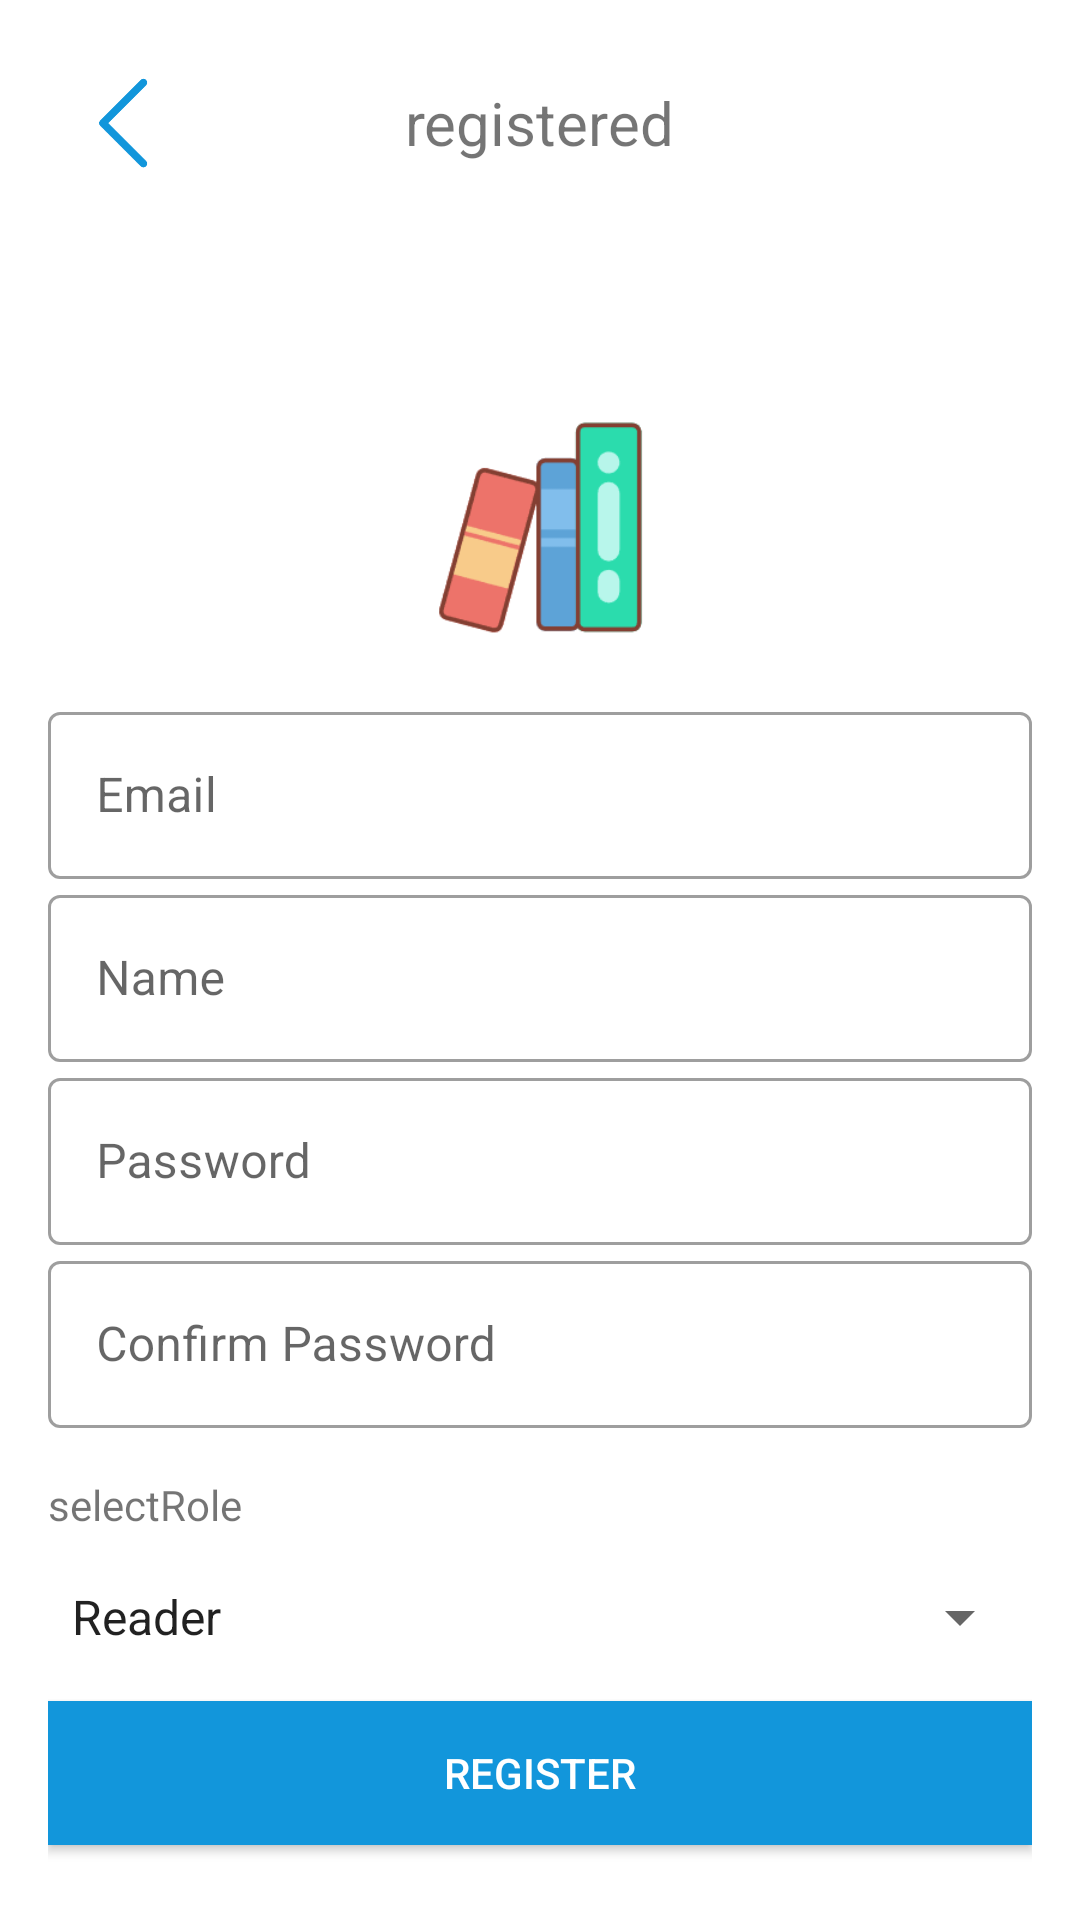

Android layout source for this screen:
<!-- AndroidManifest.xml: application theme Theme.ReadBook -->
<!-- res/layout/activity_register.xml -->
<?xml version="1.0" encoding="utf-8"?>
<LinearLayout xmlns:android="http://schemas.android.com/apk/res/android"
    android:layout_width="match_parent"
    android:layout_height="match_parent"
    android:orientation="vertical"
    android:padding="16dp">

    <RelativeLayout
        android:layout_width="match_parent"
        android:layout_height="50dp"
        android:orientation="horizontal">

        <ImageView
            android:id="@+id/backBtn"
            android:layout_width="50dp"
            android:layout_height="50dp"
            android:padding="10dp"
            android:src="@drawable/ic_back" />

        <TextView
            android:layout_width="wrap_content"
            android:layout_height="50dp"
            android:layout_centerInParent="true"
            android:gravity="center"
            android:text="registered"
            android:textSize="20dp" />

    </RelativeLayout>

    <ImageView
        android:layout_width="80dp"
        android:layout_height="80dp"
        android:layout_gravity="center_horizontal"
        android:layout_marginTop="70dp"
        android:layout_marginBottom="16dp"
        android:src="@drawable/ic_logo" />

    <com.google.android.material.textfield.TextInputLayout
        android:id="@+id/email_input_layout"
        style="@style/Widget.MaterialComponents.TextInputLayout.OutlinedBox"
        android:layout_width="match_parent"
        android:layout_height="wrap_content"
        android:hint="Email">

        <com.google.android.material.textfield.TextInputEditText
            android:id="@+id/email_edit_text"
            android:layout_width="match_parent"
            android:layout_height="wrap_content"
            android:inputType="textEmailAddress" />

    </com.google.android.material.textfield.TextInputLayout>

    <com.google.android.material.textfield.TextInputLayout
        android:id="@+id/name_input_layout"
        style="@style/Widget.MaterialComponents.TextInputLayout.OutlinedBox"
        android:layout_width="match_parent"
        android:layout_height="wrap_content"
        android:hint="Name">

        <com.google.android.material.textfield.TextInputEditText
            android:id="@+id/name_edit_text"
            android:layout_width="match_parent"
            android:layout_height="wrap_content" />

    </com.google.android.material.textfield.TextInputLayout>

    <com.google.android.material.textfield.TextInputLayout
        android:id="@+id/password_input_layout"
        style="@style/Widget.MaterialComponents.TextInputLayout.OutlinedBox"
        android:layout_width="match_parent"
        android:layout_height="wrap_content"
        android:hint="Password">

        <com.google.android.material.textfield.TextInputEditText
            android:id="@+id/password_edit_text"
            android:layout_width="match_parent"
            android:layout_height="wrap_content"
            android:inputType="textPassword" />

    </com.google.android.material.textfield.TextInputLayout>

    <com.google.android.material.textfield.TextInputLayout
        android:id="@+id/confirm_password_input_layout"
        style="@style/Widget.MaterialComponents.TextInputLayout.OutlinedBox"
        android:layout_width="match_parent"
        android:layout_height="wrap_content"
        android:hint="Confirm Password">

        <com.google.android.material.textfield.TextInputEditText
            android:id="@+id/confirm_password_edit_text"
            android:layout_width="match_parent"
            android:layout_height="wrap_content"
            android:inputType="textPassword" />

    </com.google.android.material.textfield.TextInputLayout>

    <TextView
        android:layout_width="wrap_content"
        android:layout_height="wrap_content"
        android:layout_marginTop="16dp"
        android:text="selectRole" />

    <Spinner
        android:id="@+id/type_spinner"
        android:layout_width="match_parent"
        android:layout_height="wrap_content"
        android:layout_marginTop="16dp"
        android:entries="@array/user_types"
        android:prompt="@string/select_type" />

    <Button
        android:id="@+id/register_button"
        android:layout_width="match_parent"
        android:layout_height="wrap_content"
        android:layout_marginTop="16dp"
        android:background="@color/colorPrimary"
        android:text="Register"
        android:textColor="@android:color/white" />

</LinearLayout>
<!-- resources referenced by this layout -->
<resources>
  <string-array name="user_types">
          <item>Reader</item>
          <item>Writer</item>
      </string-array>
  <color name="colorPrimary">#1296db</color>
  <!-- drawable ic_back: png bitmap (drawable, 2539 bytes) -->
  <!-- drawable ic_logo: png bitmap (drawable, 6201 bytes) -->
  <string name="select_type">Select Type</string>
  <style name="Theme.ReadBook" parent="Theme.MaterialComponents.DayNight.NoActionBar">
          
          <item name="colorPrimary">@color/purple_500</item>
          <item name="colorPrimaryVariant">@color/purple_700</item>
          <item name="colorOnPrimary">@color/white</item>
          
          <item name="colorSecondary">@color/teal_200</item>
          <item name="colorSecondaryVariant">@color/teal_700</item>
          <item name="colorOnSecondary">@color/black</item>
          
          <item name="android:statusBarColor">@color/white</item>
          
      </style>
  <color name="purple_500">#FF6200EE</color>
  <color name="purple_700">#FF3700B3</color>
  <color name="white">#FFFFFFFF</color>
  <color name="teal_200">#FF03DAC5</color>
  <color name="teal_700">#FF018786</color>
  <color name="black">#FF000000</color>
</resources>
